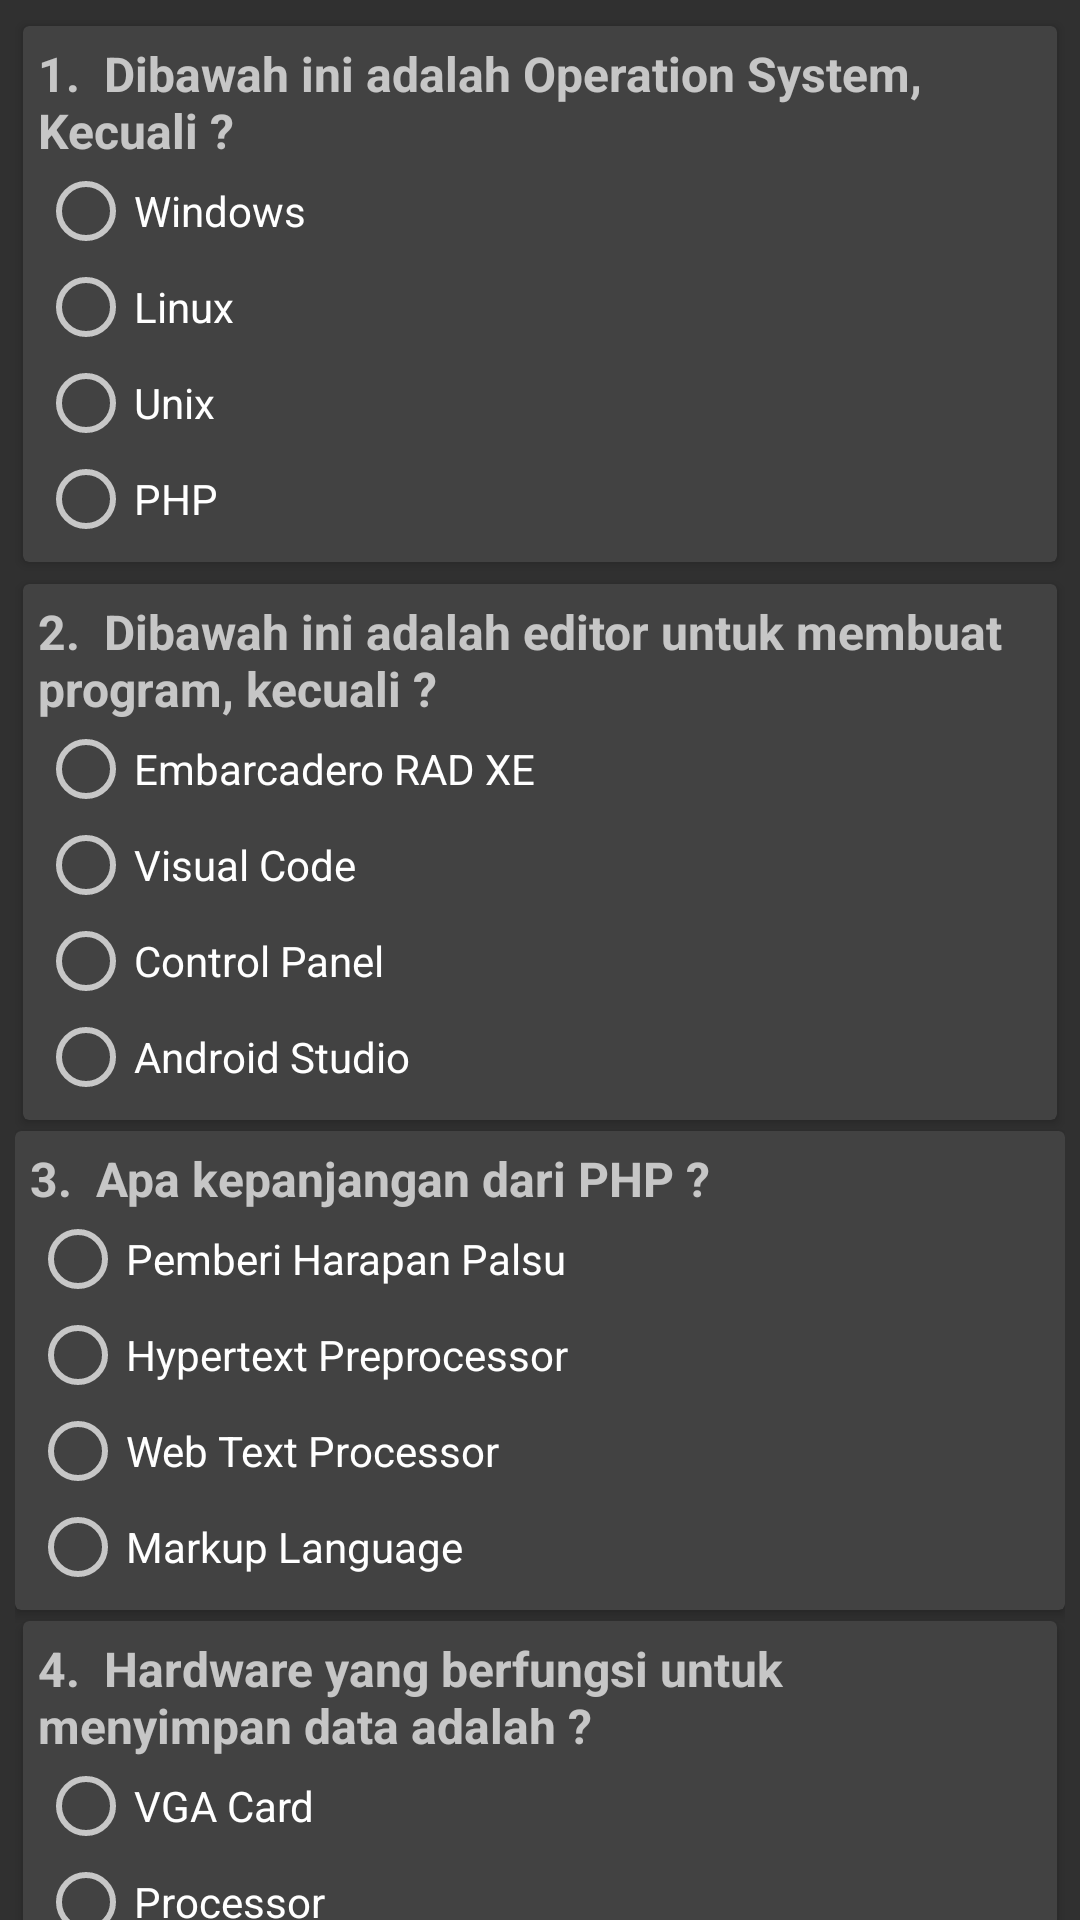

The Android layout XML behind this screen, and the referenced resources:
<!-- AndroidManifest.xml: application theme Theme.GameEdukasi -->
<!-- res/layout/kuis.xml -->
<?xml version="1.0" encoding="utf-8"?>
<androidx.constraintlayout.widget.ConstraintLayout xmlns:android="http://schemas.android.com/apk/res/android"
    xmlns:app="http://schemas.android.com/apk/res-auto"
    xmlns:tools="http://schemas.android.com/tools"
    android:layout_width="match_parent"
    android:layout_height="match_parent"
    tools:context=".Kuis">

    <ScrollView
        android:layout_width="match_parent"
        android:layout_height="match_parent"
        android:scrollbars="none">

        <LinearLayout
            android:layout_width="match_parent"
            android:layout_height="wrap_content"
            android:padding="5dp"
            android:orientation="vertical" >


            <androidx.cardview.widget.CardView
                android:id="@+id/panel_soal_1"
                android:layout_width="match_parent"
                android:layout_height="match_parent"
                app:cardPreventCornerOverlap="true"
                app:cardUseCompatPadding="true">

                <LinearLayout
                    android:layout_width="match_parent"
                    android:layout_height="match_parent"
                    android:padding="5dp"
                    android:orientation="vertical">

                    <TextView
                        android:id="@+id/textView"
                        android:layout_width="match_parent"
                        android:layout_height="wrap_content"
                        android:text="1.  Dibawah ini adalah Operation System, Kecuali ?"
                        android:textSize="16dp"
                        android:textStyle="bold" />

                    <RadioGroup
                        android:id="@+id/radiogroup1"
                        android:layout_width="match_parent"
                        android:layout_height="match_parent"
                        android:orientation="vertical">

                        <RadioButton
                            android:layout_width="wrap_content"
                            android:layout_height="wrap_content"
                            android:text="Windows" />

                        <RadioButton
                            android:layout_width="wrap_content"
                            android:layout_height="wrap_content"
                            android:text="Linux" />

                        <RadioButton
                            android:layout_width="wrap_content"
                            android:layout_height="wrap_content"
                            android:text="Unix" />

                        <RadioButton
                            android:layout_width="wrap_content"
                            android:layout_height="wrap_content"
                            android:text="PHP" />
                    </RadioGroup>

                </LinearLayout>
            </androidx.cardview.widget.CardView>

            <androidx.cardview.widget.CardView
                android:id="@+id/panel_soal_2"
                android:layout_width="match_parent"
                android:layout_height="match_parent"
                app:cardPreventCornerOverlap="true"
                app:cardUseCompatPadding="true">

                <LinearLayout
                    android:layout_width="match_parent"
                    android:layout_height="match_parent"
                    android:padding="5dp"
                    android:orientation="vertical">

                    <TextView
                        android:layout_width="match_parent"
                        android:layout_height="wrap_content"
                        android:text="2.  Dibawah ini adalah editor untuk membuat program, kecuali ?"
                        android:textSize="16dp"
                        android:textStyle="bold" />

                    <RadioGroup
                        android:id="@+id/radiogroup2"
                        android:layout_width="match_parent"
                        android:layout_height="match_parent"
                        android:orientation="vertical">

                        <RadioButton
                            android:layout_width="wrap_content"
                            android:layout_height="wrap_content"
                            android:text="Embarcadero RAD XE" />

                        <RadioButton
                            android:layout_width="wrap_content"
                            android:layout_height="wrap_content"
                            android:text="Visual Code" />

                        <RadioButton
                            android:layout_width="wrap_content"
                            android:layout_height="wrap_content"
                            android:text="Control Panel" />

                        <RadioButton
                            android:layout_width="wrap_content"
                            android:layout_height="wrap_content"
                            android:text="Android Studio" />
                    </RadioGroup>

                </LinearLayout>
            </androidx.cardview.widget.CardView>

            <androidx.cardview.widget.CardView
                android:id="@+id/panel_soal_3"
                android:layout_width="match_parent"
                android:layout_height="match_parent"
                app:cardPreventCornerOverlap="true">

                <LinearLayout
                    android:layout_width="match_parent"
                    android:layout_height="match_parent"
                    android:orientation="vertical"
                    android:padding="5dp">

                    <TextView
                        android:layout_width="match_parent"
                        android:layout_height="wrap_content"
                        android:text="3.  Apa kepanjangan dari PHP ?"
                        android:textSize="16dp"
                        android:textStyle="bold" />

                    <RadioGroup
                        android:id="@+id/radiogroup3"
                        android:layout_width="match_parent"
                        android:layout_height="match_parent"
                        android:orientation="vertical">

                        <RadioButton
                            android:layout_width="wrap_content"
                            android:layout_height="wrap_content"
                            android:text="Pemberi Harapan Palsu" />

                        <RadioButton
                            android:layout_width="wrap_content"
                            android:layout_height="wrap_content"
                            android:text="Hypertext Preprocessor" />

                        <RadioButton
                            android:layout_width="wrap_content"
                            android:layout_height="wrap_content"
                            android:text="Web Text Processor" />

                        <RadioButton
                            android:layout_width="wrap_content"
                            android:layout_height="wrap_content"
                            android:text="Markup Language" />
                    </RadioGroup>

                </LinearLayout>
            </androidx.cardview.widget.CardView>

            <androidx.cardview.widget.CardView
                android:id="@+id/panel_soal_4"
                android:layout_width="match_parent"
                android:layout_height="match_parent"
                app:cardPreventCornerOverlap="true"
                app:cardUseCompatPadding="true">

                <LinearLayout
                    android:layout_width="match_parent"
                    android:layout_height="match_parent"
                    android:orientation="vertical"
                    android:padding="5dp">

                    <TextView
                        android:layout_width="match_parent"
                        android:layout_height="wrap_content"
                        android:text="4.  Hardware yang berfungsi untuk menyimpan data adalah ?"
                        android:textSize="16dp"
                        android:textStyle="bold" />

                    <RadioGroup
                        android:id="@+id/radiogroup4"
                        android:layout_width="match_parent"
                        android:layout_height="match_parent"
                        android:orientation="vertical">

                        <RadioButton
                            android:layout_width="wrap_content"
                            android:layout_height="wrap_content"
                            android:text="VGA Card" />

                        <RadioButton
                            android:layout_width="wrap_content"
                            android:layout_height="wrap_content"
                            android:text="Processor" />

                        <RadioButton
                            android:layout_width="wrap_content"
                            android:layout_height="wrap_content"
                            android:text="Sound card" />

                        <RadioButton
                            android:layout_width="wrap_content"
                            android:layout_height="wrap_content"
                            android:text="Hardisk" />
                    </RadioGroup>

                </LinearLayout>
            </androidx.cardview.widget.CardView>

            <androidx.cardview.widget.CardView
                android:id="@+id/panel_soal_5"
                android:layout_width="match_parent"
                android:layout_height="match_parent"
                app:cardPreventCornerOverlap="true"
                app:cardUseCompatPadding="true">

                <LinearLayout
                    android:layout_width="match_parent"
                    android:layout_height="match_parent"
                    android:orientation="vertical"
                    android:padding="5dp">

                    <TextView
                        android:layout_width="match_parent"
                        android:layout_height="wrap_content"
                        android:text="5.  Select *from nama_table; adalah fungsi untuk ?"
                        android:textSize="16dp"
                        android:textStyle="bold" />

                    <RadioGroup
                        android:id="@+id/radiogroup5"
                        android:layout_width="match_parent"
                        android:layout_height="match_parent"
                        android:orientation="vertical">

                        <RadioButton
                            android:layout_width="wrap_content"
                            android:layout_height="wrap_content"
                            android:text="Menampilkan deskripsi Table" />

                        <RadioButton
                            android:layout_width="wrap_content"
                            android:layout_height="wrap_content"
                            android:text="Mengubah data" />

                        <RadioButton
                            android:layout_width="wrap_content"
                            android:layout_height="wrap_content"
                            android:text="menghapus database" />

                        <RadioButton
                            android:layout_width="wrap_content"
                            android:layout_height="wrap_content"
                            android:text="Menampilkan data" />
                    </RadioGroup>

                </LinearLayout>
            </androidx.cardview.widget.CardView>

            <Button
                android:id="@+id/button_proses"
                android:layout_marginVertical="10dp"
                android:layout_width="match_parent"
                android:layout_height="wrap_content"
                android:text="Proses" />

        </LinearLayout>
    </ScrollView>
</androidx.constraintlayout.widget.ConstraintLayout>
<!-- resources referenced by this layout -->
<resources>
  <style name="Theme.GameEdukasi" parent="Theme.AppCompat.NoActionBar">
          
          <item name="colorPrimary">@color/purple_500</item>
          <item name="colorPrimaryVariant">@color/purple_700</item>
          <item name="colorOnPrimary">@color/white</item>
          
          <item name="colorSecondary">@color/teal_200</item>
          <item name="colorSecondaryVariant">@color/teal_700</item>
          <item name="colorOnSecondary">@color/black</item>
          
          <item name="android:statusBarColor" tools:targetApi="l">?attr/colorPrimaryVariant</item>
          
      </style>
  <color name="purple_500">#FF6200EE</color>
  <color name="purple_700">#FF3700B3</color>
  <color name="white">#FFFFFFFF</color>
  <color name="teal_200">#FF03DAC5</color>
  <color name="teal_700">#FF018786</color>
  <color name="black">#FF000000</color>
</resources>
